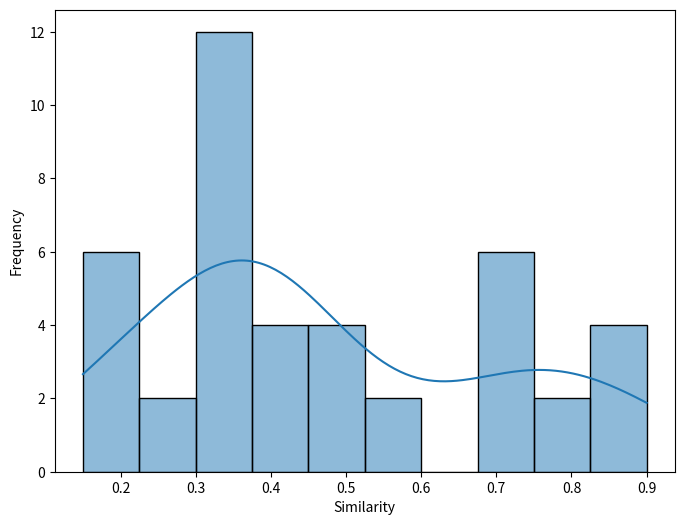

Write the Python code that produced this figure.
import numpy as np
import matplotlib.pyplot as plt
import seaborn as sns

def analyze_similarity(matrix, algorithms):
    matrix = np.array(matrix)
    
    mean_similarity = np.mean(matrix)
    
    variance = np.var(matrix)
    std_dev = np.std(matrix)
    
    tsne_index = algorithms.index("t-SNE")
    mean_tsne_similarity = np.mean(matrix[tsne_index, :])
    
    np.fill_diagonal(matrix, -np.inf)  # Ignoriamo la diagonale (autocorrelazione)
    most_similar_indices = np.unravel_index(np.argmax(matrix), matrix.shape)
    least_similar_indices = np.unravel_index(np.argmin(matrix), matrix.shape)
    most_similar = (algorithms[most_similar_indices[0]], algorithms[most_similar_indices[1]])
    least_similar = (algorithms[least_similar_indices[0]], algorithms[least_similar_indices[1]])
    
    avg_similarities = np.mean(matrix, axis=1)
    independent_algorithm = algorithms[np.argmin(avg_similarities)]
    
    flattened_values = matrix[matrix != -np.inf].flatten()  # Escludiamo la diagonale
    plt.figure(figsize=(8, 6))
    sns.histplot(flattened_values, bins=10, kde=True)
    plt.xlabel("Similarity")
    plt.ylabel("Frequency")
    plt.title("")
    plt.show()
    
    return {
        "Media delle Similarità": mean_similarity,
        "Varianza": variance,
        "Deviazione Standard": std_dev,
        "Similarità Media con t-SNE": mean_tsne_similarity,
        "Algoritmi Più Simili": most_similar,
        "Algoritmi Meno Simili": least_similar,
        "Cluster Indipendente": independent_algorithm
    }

# Esempio di utilizzo:
similarity_matrix = [
    [1, 0.57, 0.36, 0.35, 0.37, 0.34, 0.45],
    [0.57, 1, 0.47, 0.32, 0.36, 0.40, 0.43],
    [0.36, 0.47, 1, 0.17, 0.15, 0.22, 0.23],
    [0.35, 0.32, 0.17, 1, 0.74, 0.79, 0.88],
    [0.37, 0.36, 0.15, 0.74, 1, 0.90, 0.70],
    [0.34, 0.40, 0.22, 0.79, 0.90, 1, 0.73],
    [0.45, 0.43, 0.23, 0.88, 0.70, 0.73, 1]
]

algorithms = ["Greedy 25th", "Greedy 50th", "Greedy 75th", "KMNS", "Louvain", "Greedy + Entropy", "t-SNE"]

results = analyze_similarity(similarity_matrix, algorithms)
print(results)
